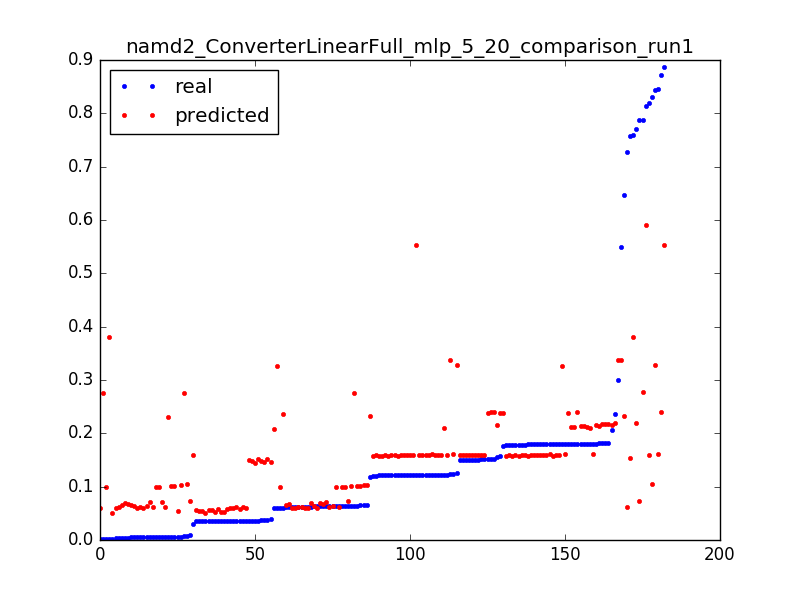

The data file committed next to this chart (first rows):
0.06037315767365271, 0.0985260498247, 0.050955414012738856
0.5501, 0.3372, 0.003185
0.3002, 0.337, 0.006369
0.1238, 0.3368, 0.009554
0.646, 0.2328, 0.003185
0.1181, 0.2321, 0.006369
0.005699, 0.2313, 0.009554
0.8185, 0.1601, 0.003185
0.1228, 0.1601, 0.006369
0.1516, 0.1601, 0.009554
0.1503, 0.1601, 0.01274
0.1215, 0.16, 0.01592
0.15, 0.16, 0.01911
0.1215, 0.1599, 0.02229
0.15, 0.1599, 0.02548
0.1214, 0.1598, 0.02866
0.1501, 0.1597, 0.03185
0.1215, 0.1597, 0.03503
0.1212, 0.1596, 0.03822
0.1512, 0.1596, 0.0414
0.122, 0.1595, 0.04459
0.1503, 0.1595, 0.04777
0.1219, 0.1594, 0.05096
0.1218, 0.1594, 0.05414
0.15, 0.1593, 0.05732
0.1215, 0.1593, 0.06051
0.1501, 0.1592, 0.06369
0.03003, 0.1592, 0.06688
0.7282, 0.06227, 0.003185
0.03527, 0.06167, 0.006369
0.03515, 0.06107, 0.009554
0.03514, 0.06047, 0.01274
0.03514, 0.05987, 0.01592
0.03528, 0.05927, 0.01911
0.03513, 0.05867, 0.02229
0.03524, 0.05807, 0.02548
0.03508, 0.05747, 0.02866
0.03503, 0.05687, 0.03185
0.03507, 0.05628, 0.03503
0.03481, 0.05568, 0.03822
0.006283, 0.05508, 0.0414
0.03489, 0.05448, 0.04459
0.03494, 0.05388, 0.04777
0.03509, 0.05328, 0.05096
0.03508, 0.05268, 0.05414
0.03508, 0.05208, 0.05732
0.03497, 0.05148, 0.06051
0.002658, 0.05088, 0.06369
0.8133, 0.5905, 0.003185
0.7586, 0.381, 0.003185
0.002328, 0.3798, 0.006369
0.8722, 0.2407, 0.003185
0.1518, 0.2402, 0.006369
0.1803, 0.2398, 0.009554
0.1517, 0.2393, 0.01274
0.157, 0.2388, 0.01592
0.1765, 0.2383, 0.01911
0.1516, 0.2379, 0.02229
0.1801, 0.2375, 0.02548
0.06059, 0.237, 0.02866
0.7582, 0.1537, 0.003185
... 122 more rows
